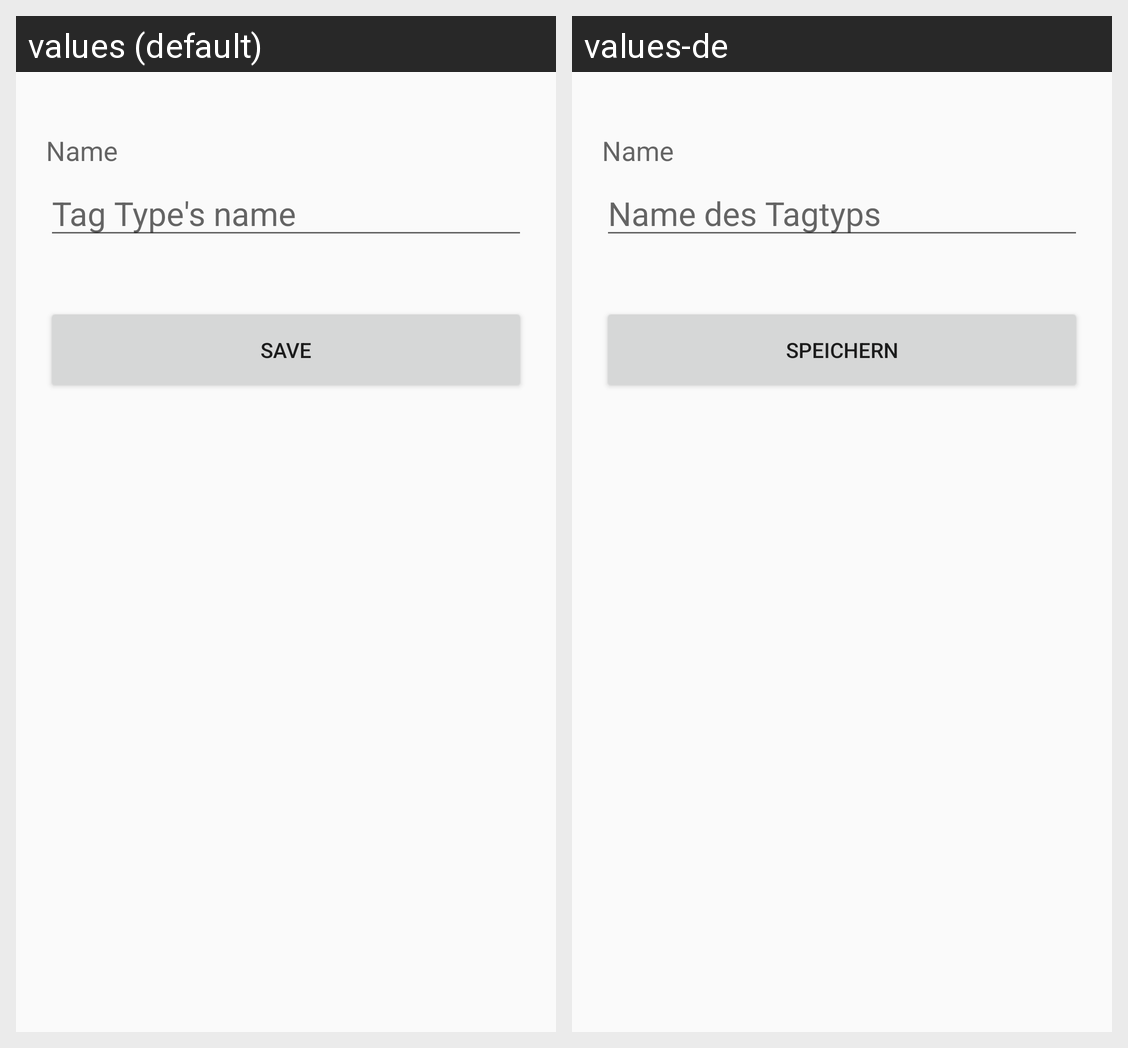

Strings drawn on this Android screen and how each of the app's shown locales translates them:
Android screen res/layout/master_data_detail_tag_type.xml rendered under 2 locales, left to right: values (default), values-de. Device: Nexus 5 (rendered at 1080×1920; each locale shown at half size, 540×960, under a caption strip naming it); theme AppTheme.
Strings drawn on this screen, with the default value and each locale's value (text and hints the layout hard-codes, and strings that could not be matched under every locale, appear in the picture but are not listed):

labelName
  values: Name
  values-de: Name

labelTagTypesName
  values: Tag Type's name
  values-de: Name des Tagtyps

buttonSave
  values: Save
  values-de: Speichern
